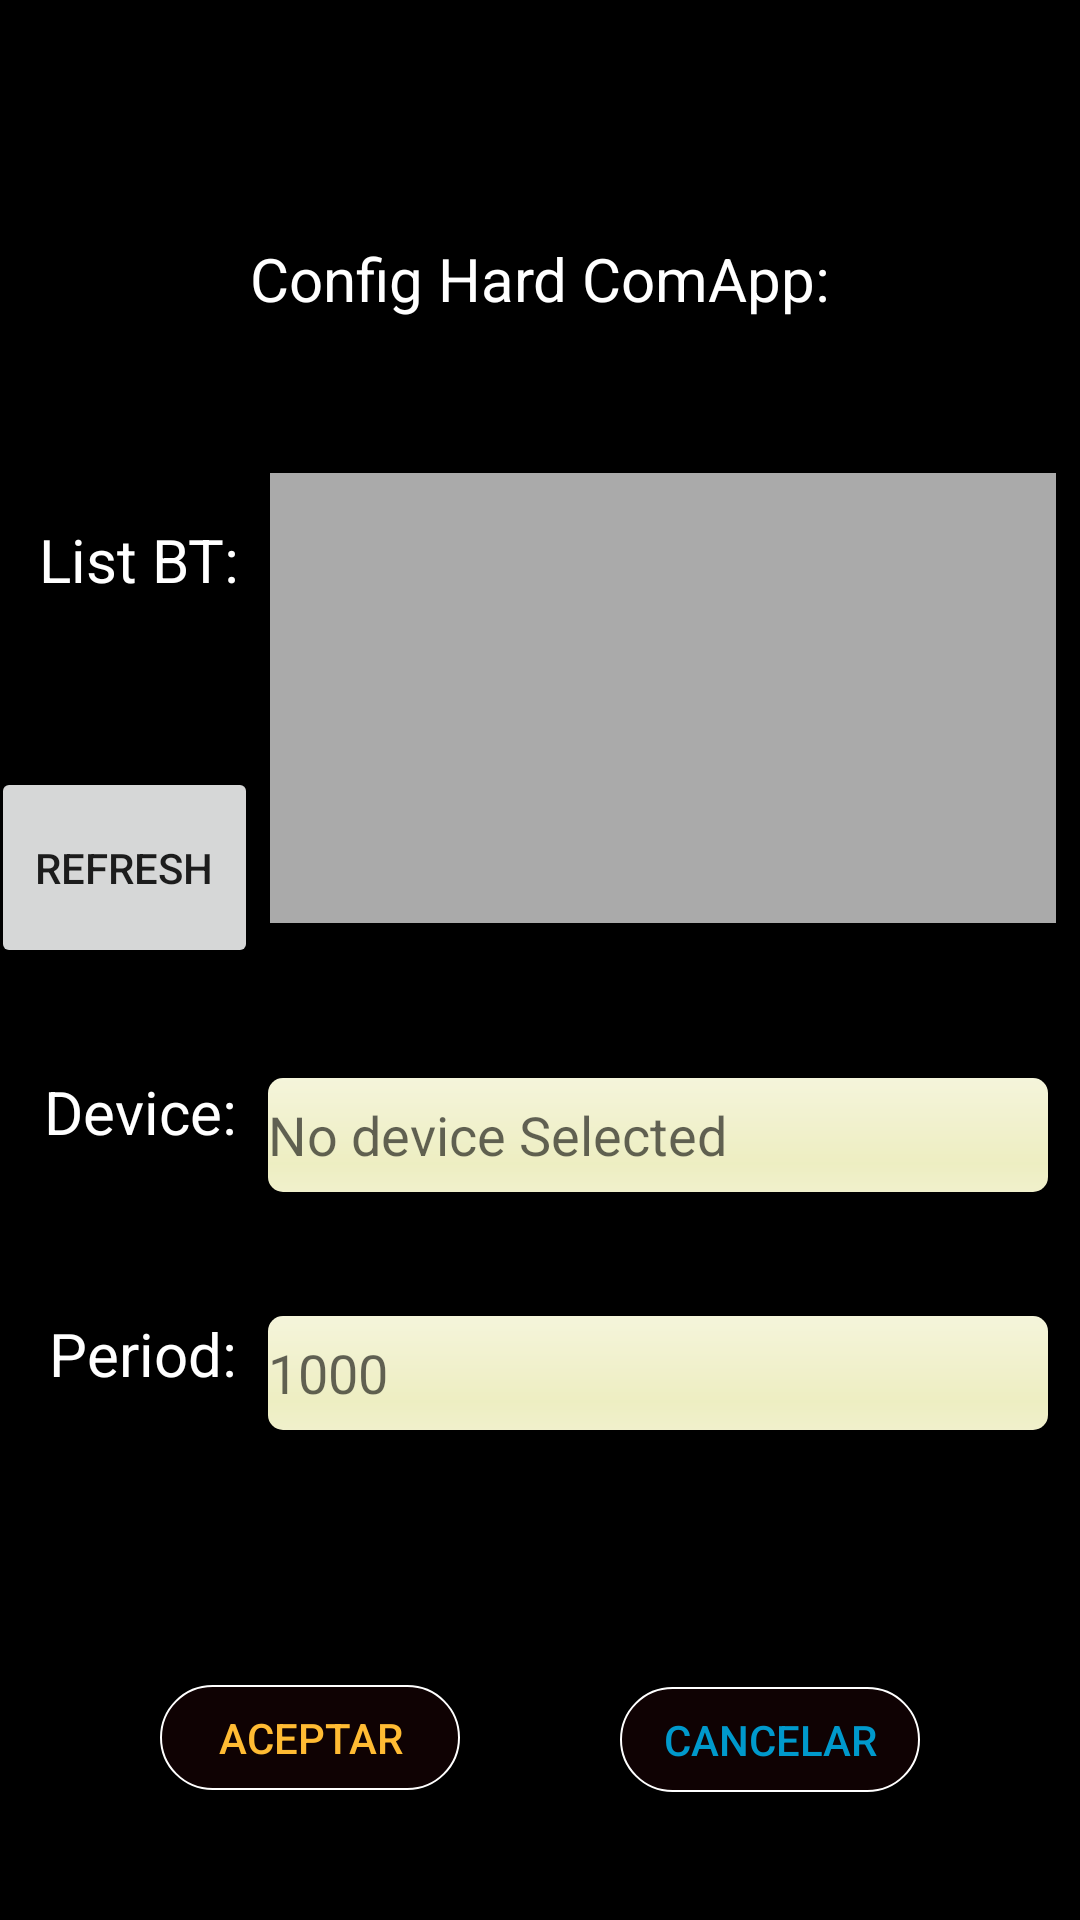

Layout XML and referenced resources for this Android screen:
<!-- AndroidManifest.xml: application theme AppTheme -->
<!-- res/layout/fragment_setup_bluetooth.xml -->
<?xml version="1.0" encoding="utf-8"?>
<androidx.constraintlayout.widget.ConstraintLayout xmlns:android="http://schemas.android.com/apk/res/android"
    xmlns:app="http://schemas.android.com/apk/res-auto"
    xmlns:tools="http://schemas.android.com/tools"
    android:id="@+id/frameSetupPunto"
    android:layout_width="match_parent"
    android:layout_height="match_parent"
    android:background="@android:color/black"
    tools:context=".fragments.fragment_edicion_punto">

    


    <EditText
        android:id="@+id/edTxt_setup_bluetoothDevice"
        android:layout_width="260dp"
        android:layout_height="38dp"

        android:background="@android:drawable/progress_horizontal"
        android:backgroundTint="#E4E4A1"
        android:backgroundTintMode="screen"
        android:hint="No device Selected"
        android:inputType="text"
        app:layout_constraintBottom_toTopOf="@+id/edTxt_setup_period"
        app:layout_constraintEnd_toEndOf="parent"
        app:layout_constraintStart_toEndOf="@+id/txtv_setup_label6"
        app:layout_constraintTop_toBottomOf="@+id/constraintLayout" />

    <EditText
        android:id="@+id/edTxt_setup_period"
        android:layout_width="260dp"
        android:layout_height="38dp"

        android:background="@android:drawable/progress_horizontal"
        android:backgroundTint="#E4E4A1"
        android:backgroundTintMode="screen"
        android:hint="1000"
        android:inputType="text"
        app:layout_constraintBottom_toTopOf="@+id/guideline"
        app:layout_constraintEnd_toEndOf="parent"
        app:layout_constraintStart_toEndOf="@+id/txtv_setup_label6"
        app:layout_constraintTop_toBottomOf="@+id/edTxt_setup_bluetoothDevice" />

    <TextView
        android:id="@+id/txtv_setup_label6"
        android:layout_width="68dp"
        android:layout_height="46dp"
        android:text="Device:"
        android:textAlignment="textEnd"
        android:textColor="@android:color/white"
        android:textSize="20sp"
        app:layout_constraintBottom_toTopOf="@+id/txtv_setup_label7"
        app:layout_constraintEnd_toStartOf="@+id/edTxt_setup_bluetoothDevice"
        app:layout_constraintStart_toStartOf="parent"
        app:layout_constraintTop_toBottomOf="@+id/but_bluetooth_refresh_" />

    <TextView
        android:id="@+id/txtv_setup_label7"
        android:layout_width="68dp"
        android:layout_height="46dp"
        android:text="Period:"
        android:textAlignment="textEnd"
        android:textColor="@android:color/white"
        android:textSize="20sp"
        app:layout_constraintBottom_toTopOf="@+id/guideline"
        app:layout_constraintEnd_toStartOf="@+id/edTxt_setup_period"
        app:layout_constraintStart_toStartOf="parent"
        app:layout_constraintTop_toBottomOf="@+id/txtv_setup_label6" />

    <TextView
        android:id="@+id/txtv_setup_label4"
        android:layout_width="0dp"
        android:layout_height="wrap_content"
        android:text="Config Hard ComApp:"
        android:textAlignment="center"
        android:textColor="@android:color/white"
        android:textSize="20sp"
        app:layout_constraintBottom_toTopOf="@+id/txtv_setup_label5"
        app:layout_constraintEnd_toEndOf="parent"
        app:layout_constraintHorizontal_bias="0.0"
        app:layout_constraintStart_toStartOf="parent"
        app:layout_constraintTop_toTopOf="@+id/guideline4" />

    <TextView
        android:id="@+id/txtv_setup_label5"
        android:layout_width="77dp"
        android:layout_height="48dp"
        android:layout_marginTop="32dp"
        android:text="List BT:"
        android:textAlignment="textEnd"
        android:textColor="@android:color/white"
        android:textSize="20sp"
        app:layout_constraintBottom_toTopOf="@+id/but_bluetooth_refresh_"
        app:layout_constraintEnd_toStartOf="@+id/constraintLayout"
        app:layout_constraintStart_toStartOf="parent"
        app:layout_constraintTop_toBottomOf="@+id/txtv_setup_label4" />


    <Button
        android:id="@+id/but_mod_com_cerrar"
        android:layout_width="100dp"
        android:layout_height="35dp"
        android:background="@drawable/boton_redondo"
        android:text="ACEPTAR"
        android:textColor="@android:color/holo_orange_light"
        app:layout_constraintBottom_toBottomOf="parent"
        app:layout_constraintEnd_toStartOf="@+id/but__mod_com_cancel"
        app:layout_constraintStart_toStartOf="parent"
        app:layout_constraintTop_toTopOf="@+id/guideline" />

    <Button
        android:id="@+id/but__mod_com_cancel"
        android:layout_width="100dp"
        android:layout_height="35dp"
        android:background="@drawable/boton_redondo"
        android:text="CANCELAR"
        android:textColor="@android:color/holo_blue_dark"
        app:layout_constraintBottom_toBottomOf="parent"
        app:layout_constraintEnd_toEndOf="parent"
        app:layout_constraintStart_toEndOf="@+id/but_mod_com_cerrar"
        app:layout_constraintTop_toTopOf="@+id/guideline"
        app:layout_constraintVertical_bias="0.509" />

    <androidx.constraintlayout.widget.Guideline
        android:id="@+id/guideline"
        android:layout_width="wrap_content"
        android:layout_height="wrap_content"
        android:orientation="horizontal"
        app:layout_constraintGuide_percent="0.81" />

    <androidx.constraintlayout.widget.Guideline
        android:id="@+id/guideline4"
        android:layout_width="wrap_content"
        android:layout_height="wrap_content"
        android:orientation="horizontal"
        app:layout_constraintGuide_percent="0.07" />

    <androidx.constraintlayout.widget.ConstraintLayout
        android:id="@+id/constraintLayout"
        android:layout_width="275dp"
        android:layout_height="170dp"
        app:layout_constraintBottom_toTopOf="@+id/edTxt_setup_bluetoothDevice"
        app:layout_constraintEnd_toEndOf="parent"
        app:layout_constraintStart_toEndOf="@+id/txtv_setup_label5"
        app:layout_constraintTop_toBottomOf="@+id/txtv_setup_label4">

        <ListView
            android:id="@+id/select_deviceBT_list"
            android:layout_width="262dp"
            android:layout_height="150dp"
            android:background="@color/design_default_color_background"
            android:backgroundTint="@android:color/darker_gray"
            app:layout_constraintBottom_toBottomOf="parent"
            app:layout_constraintEnd_toEndOf="parent"
            app:layout_constraintHorizontal_bias="0.6"
            app:layout_constraintStart_toStartOf="parent"
            app:layout_constraintTop_toTopOf="parent"
            tools:listitem="@android:layout/simple_expandable_list_item_1">

        </ListView>
    </androidx.constraintlayout.widget.ConstraintLayout>

    <Button
        android:id="@+id/but_bluetooth_refresh_"
        android:layout_width="89dp"
        android:layout_height="67dp"
        android:text="Refresh"
        app:layout_constraintBottom_toTopOf="@+id/txtv_setup_label6"
        app:layout_constraintEnd_toStartOf="@+id/constraintLayout"
        app:layout_constraintStart_toStartOf="parent"
        app:layout_constraintTop_toBottomOf="@+id/txtv_setup_label5" />


</androidx.constraintlayout.widget.ConstraintLayout>
<!-- resources referenced by this layout -->
<resources>
  <!-- drawable boton_redondo (drawable) -->
  <?xml version="1.0" encoding="utf-8"?>
  <shape xmlns:android="http://schemas.android.com/apk/res/android"
      android:shape="rectangle">
      <size android:width="50dp"        android:height="50dp"></size>
      <corners android:radius="20dp"></corners>
      <solid android:color="#0ff22332"></solid>
       <stroke
              android:width="0.8dp"
              android:color="#ffffff" />
      </shape>
  <style name="AppTheme" parent="Theme.AppCompat.Light.NoActionBar">
          
          <item name="colorPrimary">#F6110E17</item>
          <item name="colorPrimaryDark">#0E1997</item>
          <item name="colorAccent">#009688</item>
      </style>
</resources>
